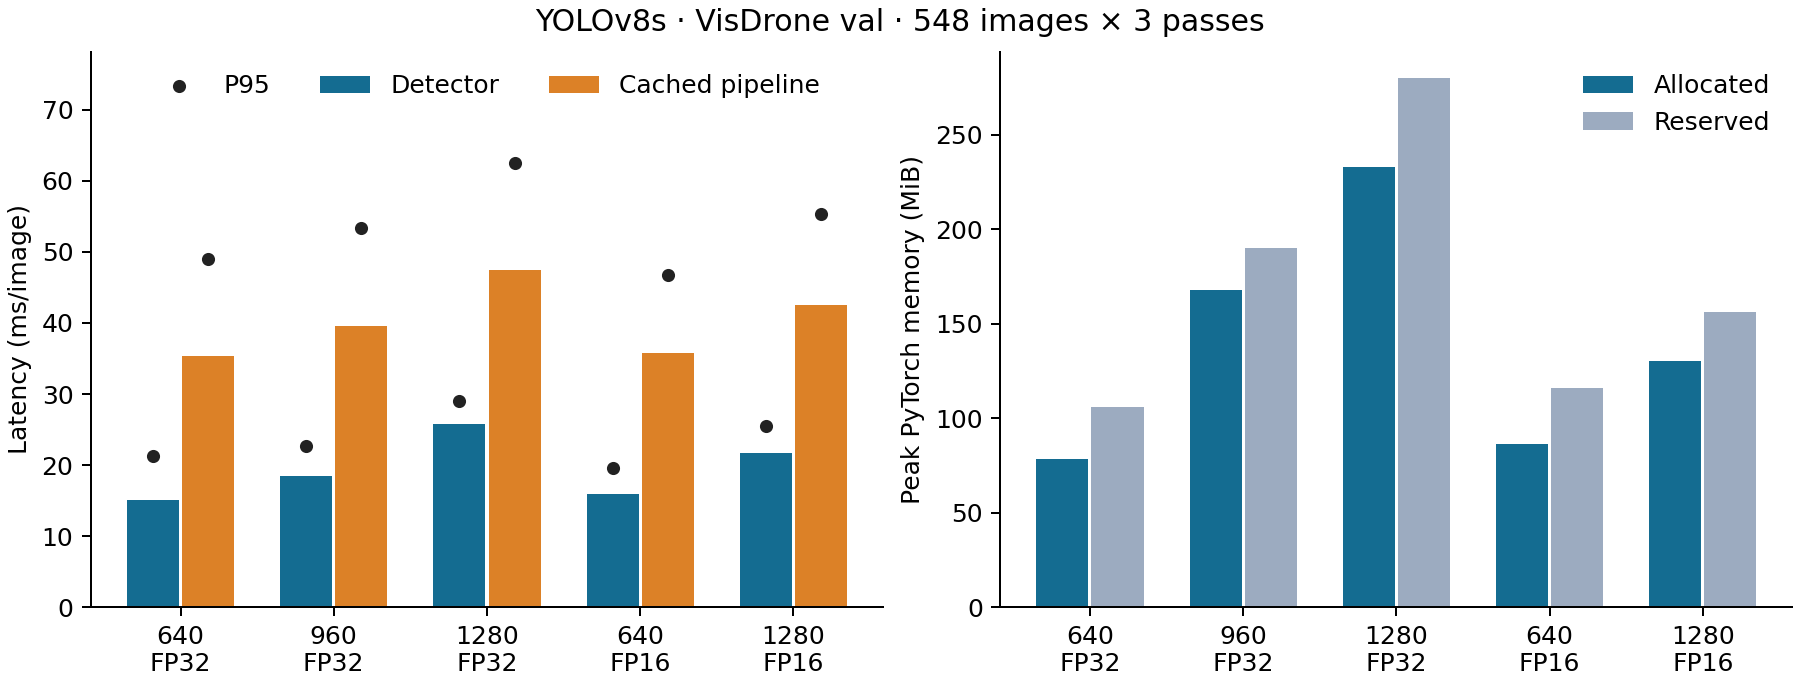

The file beside this chart, header and first rows:
RunID, detector_id, resolution, precision, checkpoint_sha256, parameters, gflops_2xmac, images, repeats, warmups, predict_mean_ms, predict_median_ms, predict_p95_ms, cached_to_boxes_mean_ms, peak_allocated_bytes, peak_reserved_bytes, batch, cached_to_boxes_median_ms, cached_to_boxes_p95_ms, three_pass_wall_seconds, setting_wall_seconds, gpu, peak_allocated_MiB, peak_reserved_MiB
reproduce_20261125T122911_30a8b769, d_a8a5e5b0da3bba4e, 640, FP32, e564c819603bf36ac6d93e3acb0359e7d5a75503…, 11139470, 28.46, 548, 3, 3, 15.06, 15.27, 21.3, 35.3, 82382848, 111149056, 1, 34.23, 48.96, 58.04, 58.72, NVIDIA GeForce RTX 4060 Laptop GPU, 78.57, 106.0
reproduce_20261125T122911_30a8b769, d_b2428da7fc98db1d, 960, FP32, e564c819603bf36ac6d93e3acb0359e7d5a75503…, 11139470, 64.03, 548, 3, 3, 18.48, 18.41, 22.68, 39.51, 175934976, 199229440, 1, 37.83, 53.33, 64.96, 65.42, NVIDIA GeForce RTX 4060 Laptop GPU, 167.8, 190.0
reproduce_20261125T122911_30a8b769, d_806d430bf3db1913, 1280, FP32, e564c819603bf36ac6d93e3acb0359e7d5a75503…, 11139470, 113.8, 548, 3, 3, 25.77, 25.28, 28.97, 47.4, 244009472, 293601280, 1, 44.72, 62.56, 77.94, 78.26, NVIDIA GeForce RTX 4060 Laptop GPU, 232.7, 280.0
reproduce_20261125T122911_30a8b769, d_eeaf251750879225, 640, FP16, e564c819603bf36ac6d93e3acb0359e7d5a75503…, 11139470, 28.46, 548, 3, 3, 15.89, 16.14, 19.59, 35.84, 90374144, 121634816, 1, 34.95, 46.76, 58.93, 59.43, NVIDIA GeForce RTX 4060 Laptop GPU, 86.19, 116.0
reproduce_20261125T122911_30a8b769, d_244da7a38d737e08, 1280, FP16, e564c819603bf36ac6d93e3acb0359e7d5a75503…, 11139470, 113.8, 548, 3, 3, 21.63, 21.77, 25.51, 42.56, 136590336, 163577856, 1, 40.72, 55.38, 69.98, 70.56, NVIDIA GeForce RTX 4060 Laptop GPU, 130.3, 156.0
